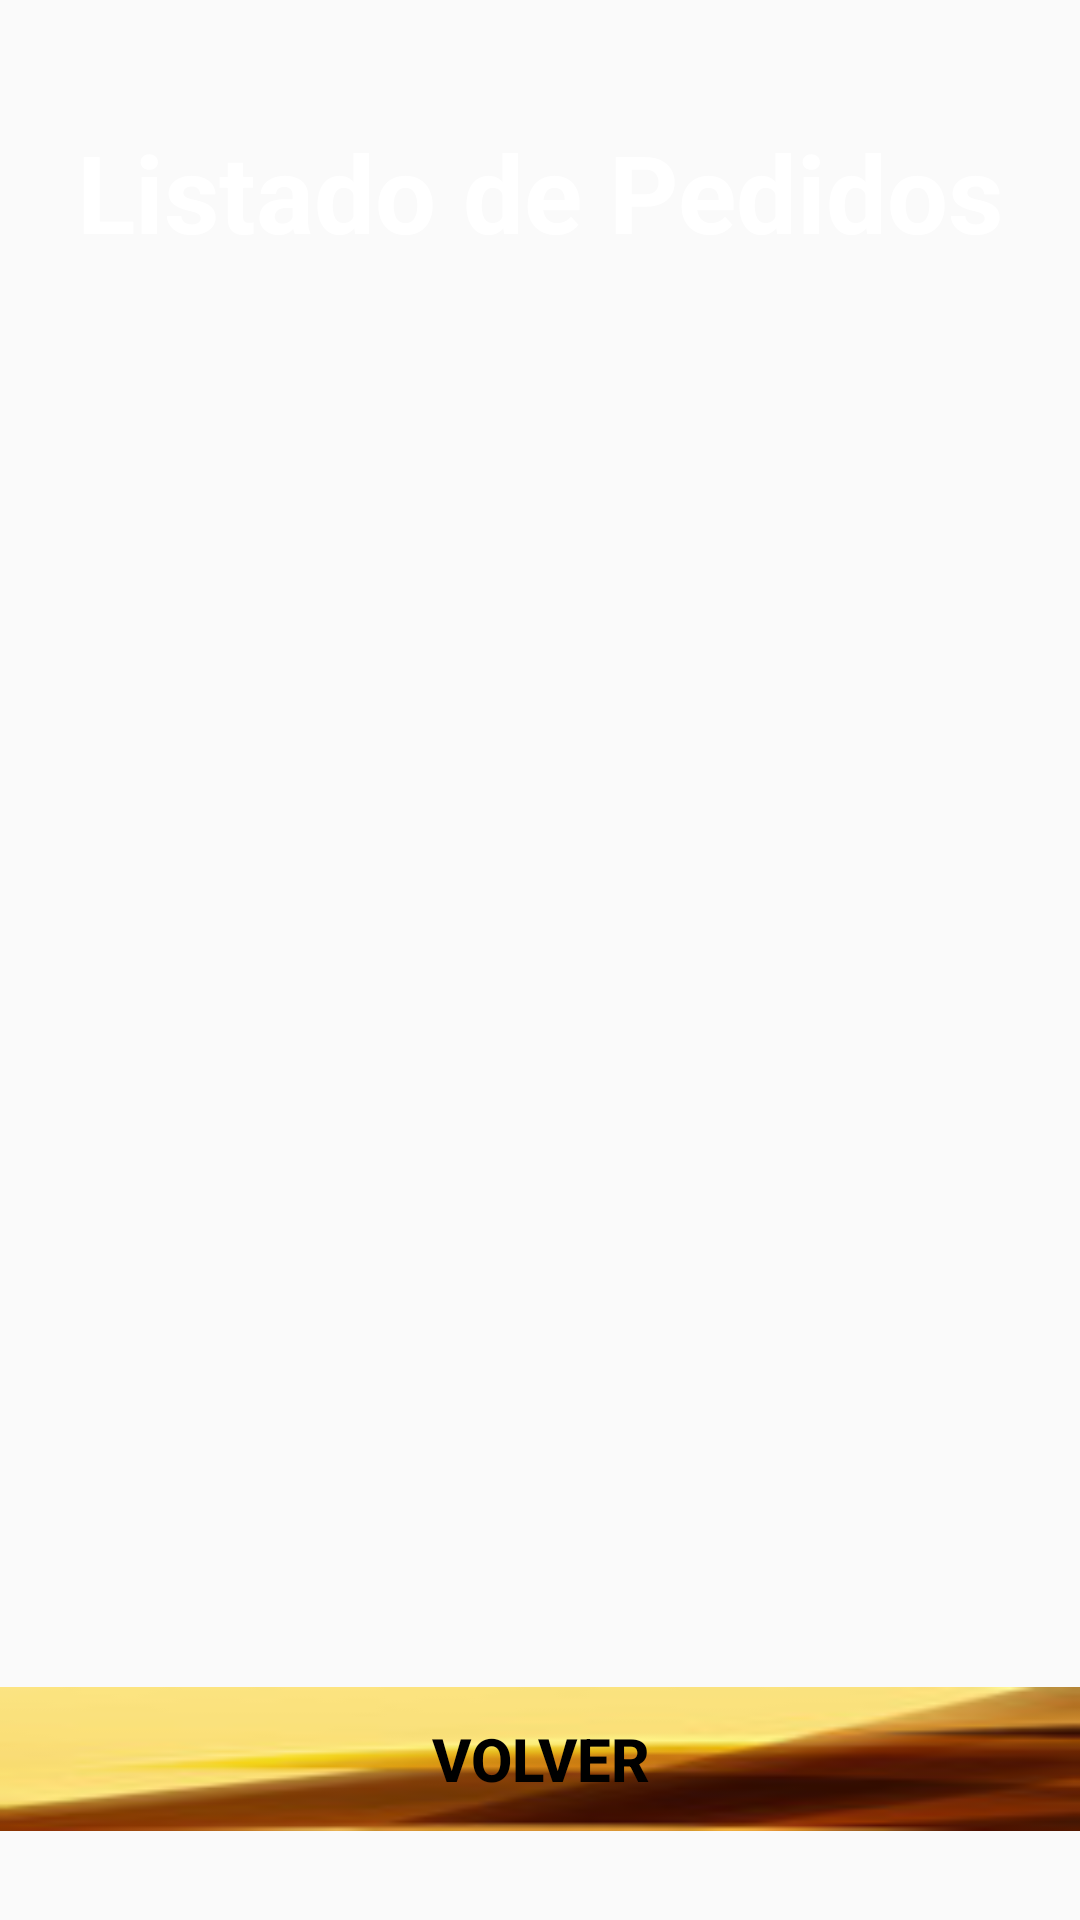

The Android layout XML behind this screen, and the referenced resources:
<!-- AndroidManifest.xml: application theme AppTheme -->
<!-- res/layout/layout_cinco_consultar_pedidos.xml -->
<?xml version="1.0" encoding="utf-8"?>
<LinearLayout xmlns:android="http://schemas.android.com/apk/res/android"
    android:orientation="vertical" android:layout_width="match_parent"
    android:layout_height="match_parent"
    android:weightSum="6"
    android:background="@drawable/login">

    <TextView
        android:text="Listado de Pedidos"
        android:layout_width="match_parent"
        android:layout_height="0dip"
        android:layout_weight="1.2"
        android:id="@+id/lblListado"
        android:textStyle="normal|bold"
        android:textAlignment="center"
        android:textSize="36sp"
        android:textColor="@android:color/white"
        android:gravity="center"
        />

    <LinearLayout
        android:orientation="horizontal"
        android:layout_width="match_parent"
        android:layout_height="0dip"
        android:layout_weight="3.8">

        <TextView
            android:layout_width="0dip"
            android:layout_height="match_parent"
            android:layout_weight="3.8"
            android:id="@+id/txtPedidos"
            android:textColor="@android:color/white"
            android:textSize="30sp"
            android:textStyle="normal|bold"
            android:maxLines="100" />
    </LinearLayout>

    <LinearLayout
        android:orientation="horizontal"
        android:layout_width="match_parent"
        android:layout_height="0dip"
        android:layout_weight="1"
        android:gravity="center">

        <Button
            android:text="Volver"
            android:layout_weight="0.55"
            android:layout_width="0dip"
            android:layout_height="wrap_content"
            android:background="@drawable/boton"
            android:textStyle="normal|bold"
            android:textColor="@android:color/black"
            android:textSize="20sp"
            android:id="@+id/btnSalir"
            android:textAlignment="center"
            android:gravity="center" />

    </LinearLayout>
</LinearLayout>
<!-- resources referenced by this layout -->
<resources>
  <!-- drawable boton: png bitmap (drawable, 5587 bytes) -->
  <style name="AppTheme" parent="Base.Theme.AppCompat.Light.DarkActionBar">
          
      </style>
</resources>
